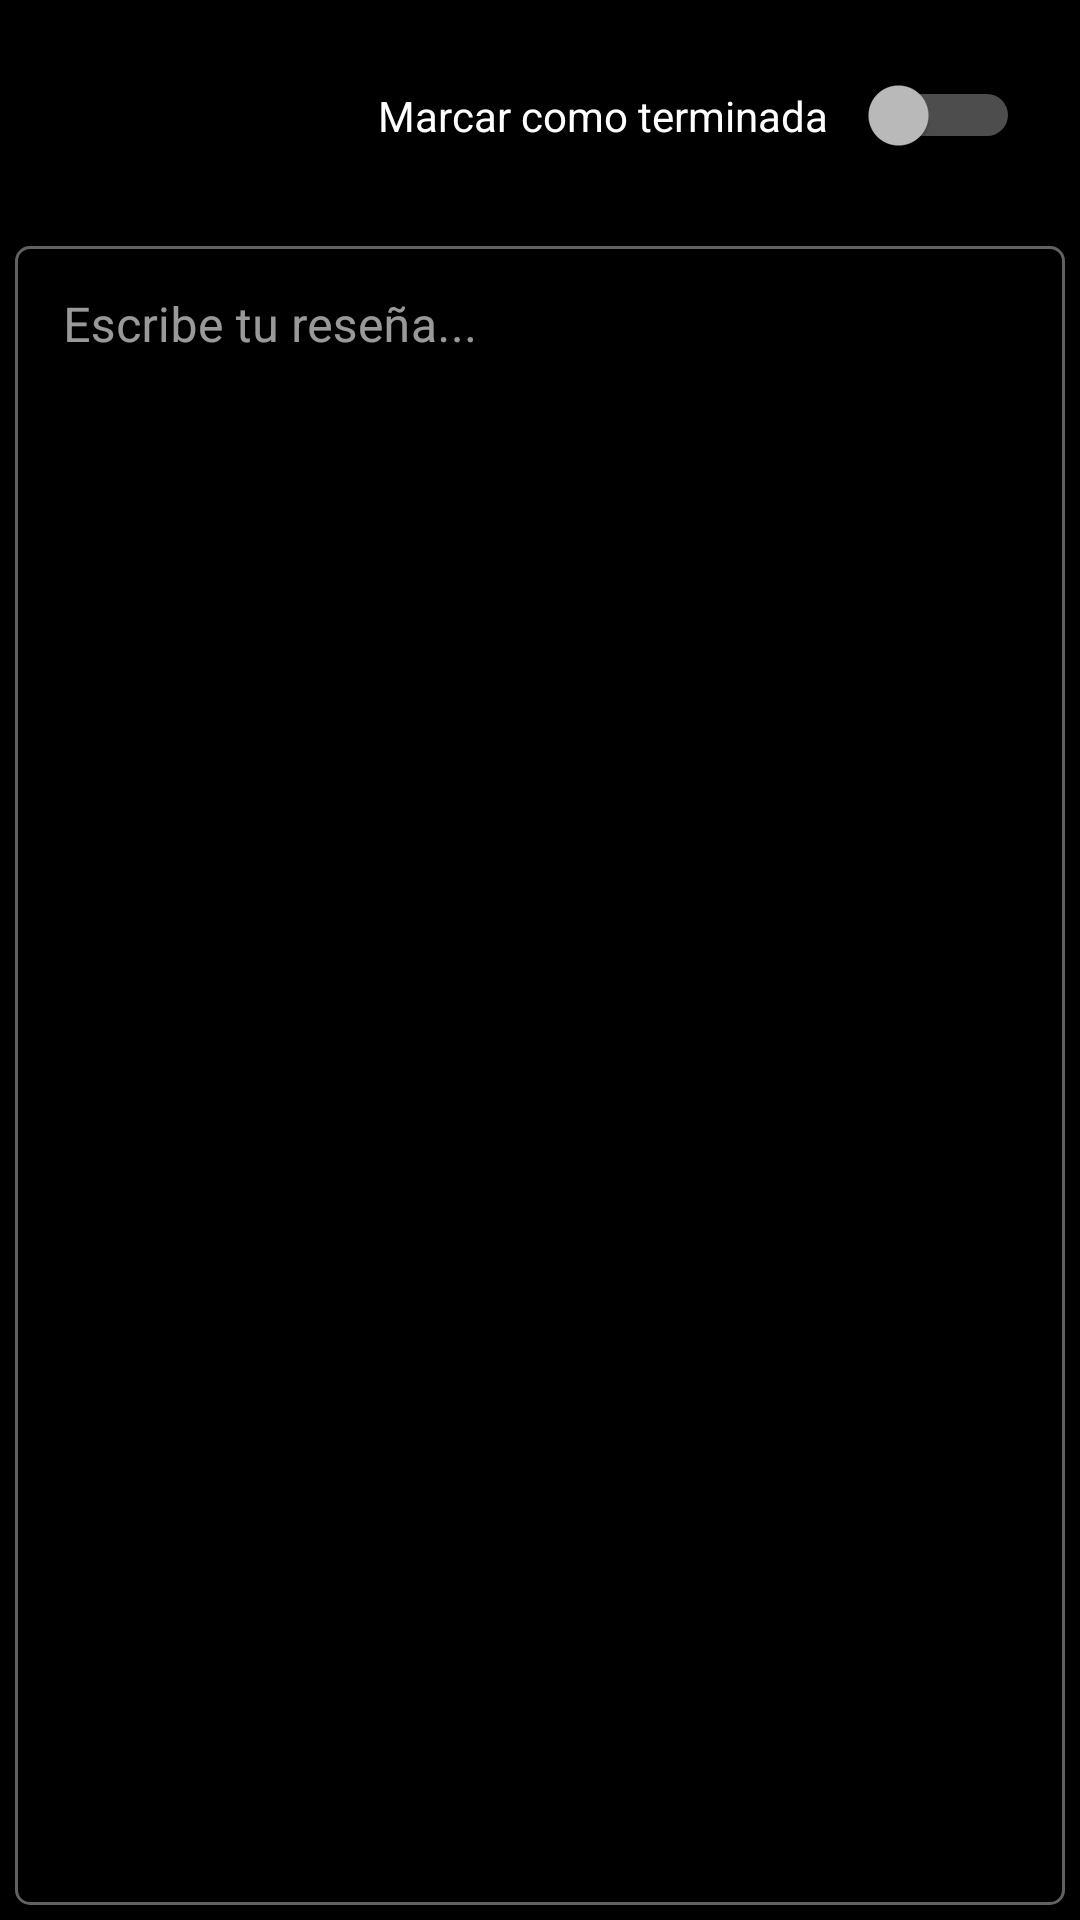

Reconstruct the res/layout file that produces this screen, plus the resources it refers to.
<!-- AndroidManifest.xml: application theme AppTheme -->
<!-- res/layout/fragment_movie_review.xml -->
<?xml version="1.0" encoding="utf-8"?>
<androidx.constraintlayout.widget.ConstraintLayout xmlns:android="http://schemas.android.com/apk/res/android"
    xmlns:app="http://schemas.android.com/apk/res-auto"
    xmlns:tools="http://schemas.android.com/tools"
    android:id="@+id/frameLayout3"
    android:layout_width="match_parent"
    android:layout_height="match_parent"
    android:background="@color/colorPrimaryDark"
    tools:context=".activities.movies.fragments.MovieReviewFragment">

    <com.google.android.material.textfield.TextInputLayout
        android:id="@+id/textField"
        style="@style/Widget.MaterialComponents.TextInputLayout.OutlinedBox"
        android:layout_width="match_parent"
        android:layout_height="0dp"
        android:layout_marginStart="5dp"
        android:layout_marginEnd="5dp"
        android:layout_marginBottom="5dp"
        android:inputType="textMultiLine"
        app:boxCornerRadiusBottomEnd="5dp"
        app:boxCornerRadiusBottomStart="5dp"
        app:boxCornerRadiusTopEnd="5dp"
        app:boxCornerRadiusTopStart="5dp"
        app:layout_constraintBottom_toBottomOf="parent"
        app:layout_constraintEnd_toEndOf="parent"
        app:layout_constraintStart_toStartOf="parent"
        app:layout_constraintTop_toTopOf="@+id/guideline5">

        <com.google.android.material.textfield.TextInputEditText
            android:id="@+id/review_text"
            android:layout_width="match_parent"
            android:layout_height="match_parent"
            android:gravity="fill_horizontal"
            android:hint="@string/write_review" />

    </com.google.android.material.textfield.TextInputLayout>

    <androidx.constraintlayout.widget.Guideline
        android:id="@+id/guideline5"
        android:layout_width="wrap_content"
        android:layout_height="wrap_content"
        android:orientation="horizontal"
        app:layout_constraintGuide_percent="0.12" />

    <Switch
        android:id="@+id/review_finished_switch"
        android:layout_width="wrap_content"
        android:layout_height="wrap_content"
        android:layout_marginEnd="20dp"
        android:switchPadding="10dp"
        android:text="@string/mark_review"
        app:layout_constraintBottom_toTopOf="@+id/guideline5"
        app:layout_constraintEnd_toEndOf="parent"
        app:layout_constraintTop_toTopOf="parent" />

</androidx.constraintlayout.widget.ConstraintLayout>
<!-- resources referenced by this layout -->
<resources>
  <color name="colorPrimaryDark">#000000</color>
  <string name="mark_review">Marcar como terminada</string>
  <string name="write_review">Escribe tu reseña...</string>
  <style name="AppTheme" parent="@style/Theme.MaterialComponents.NoActionBar">
          <item name="colorPrimary">@color/colorPrimary</item>
          <item name="colorPrimaryDark">@color/colorPrimary</item>
          <item name="colorAccent">@color/blueColor</item>
      </style>
  <color name="colorPrimary">#1a1a1a</color>
  <color name="blueColor">#06669e</color>
</resources>
